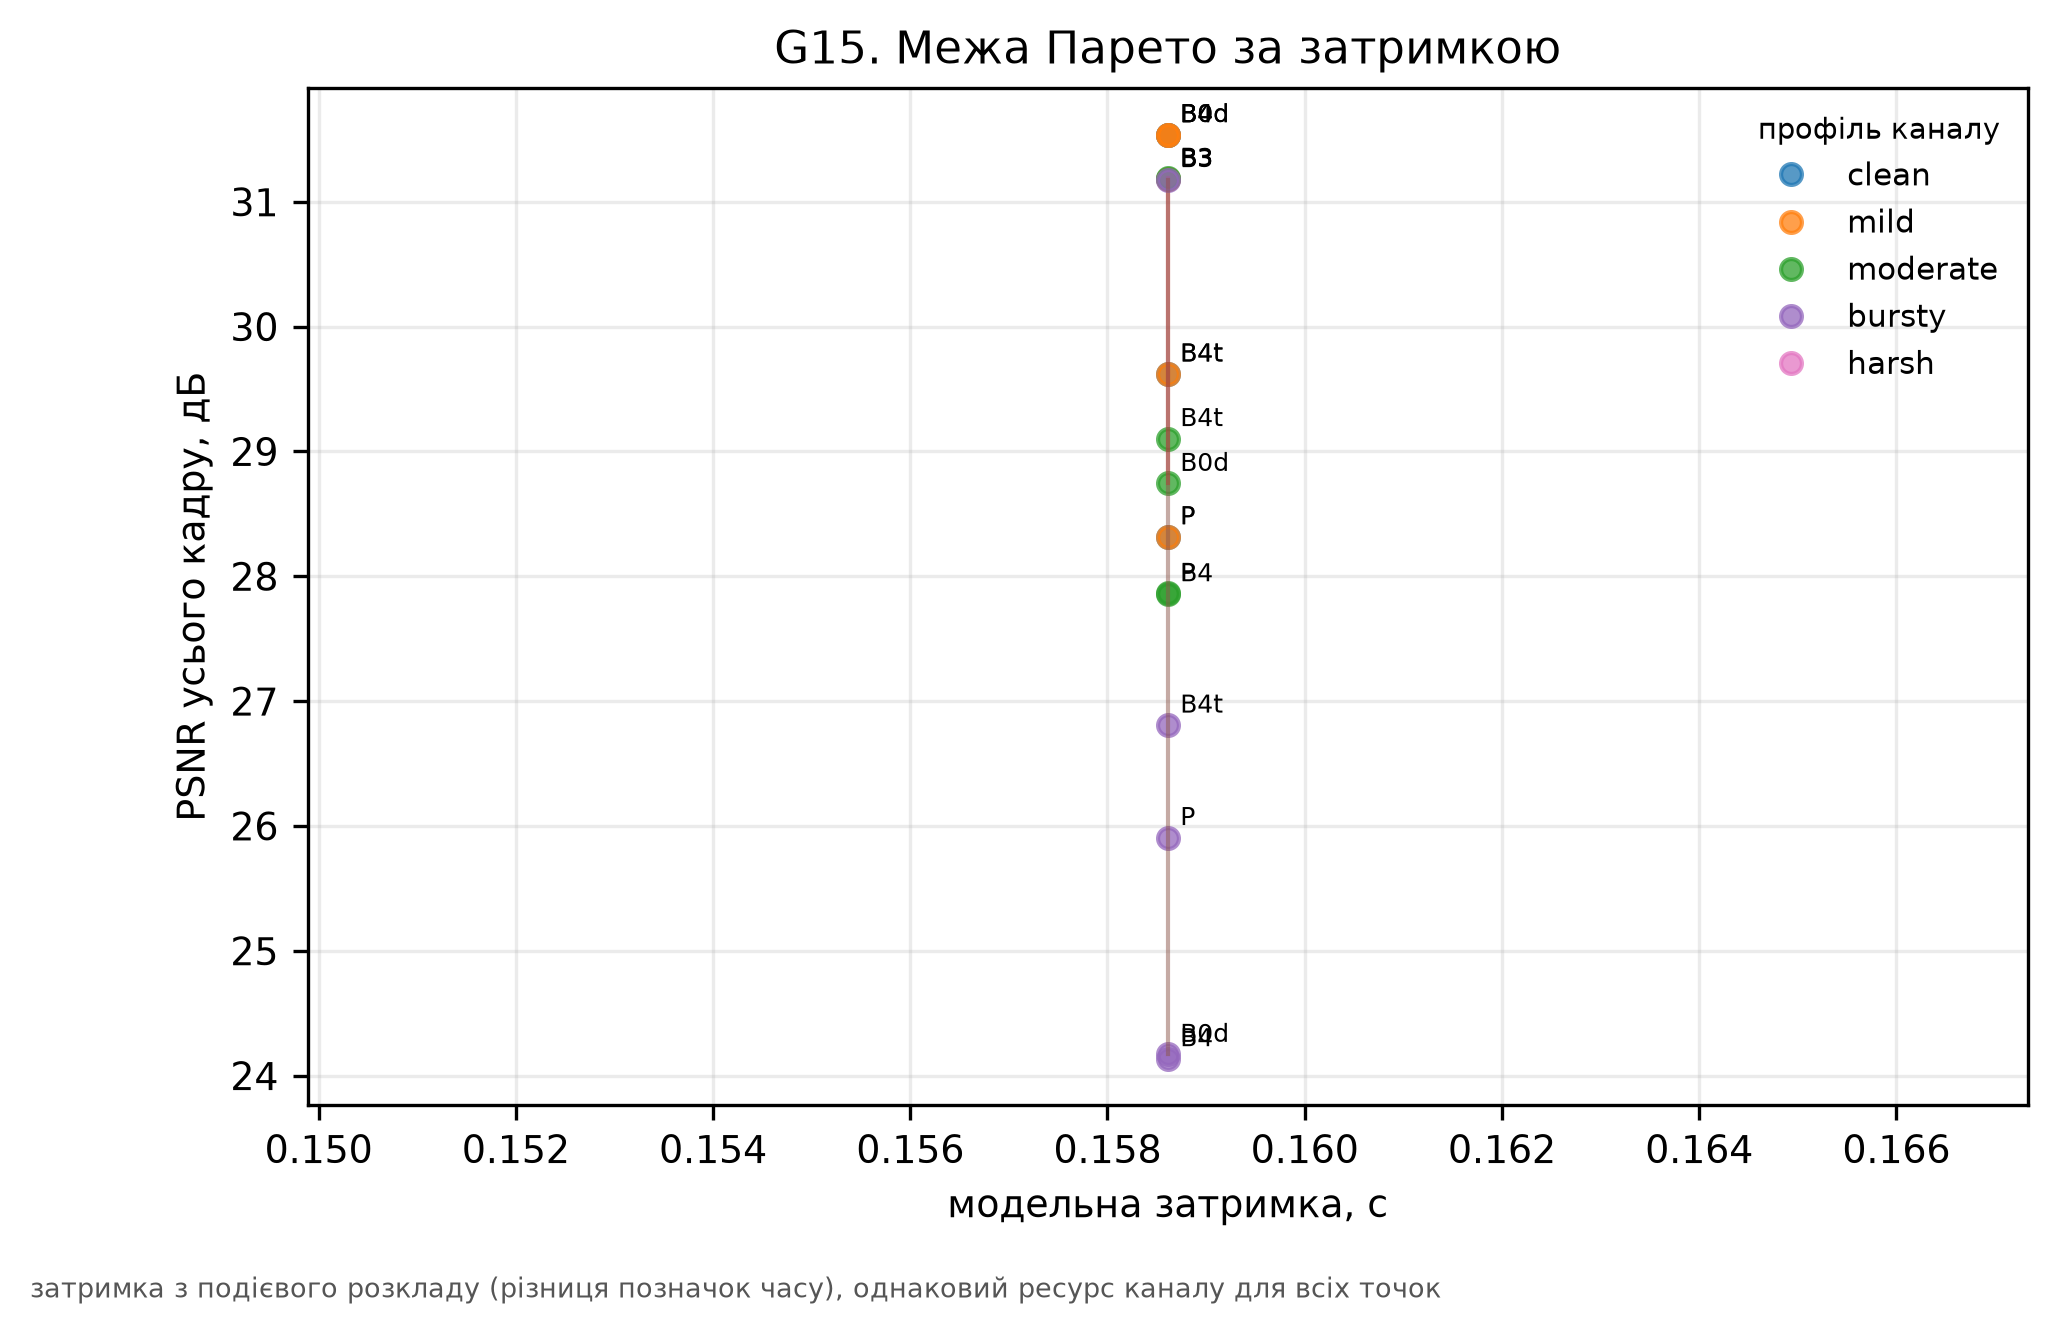

Values plotted in this chart, from the file beside it:
channel, hi, latency_s, lo, method, psnr_full
clean, 33.32, 0.1586, 29.62, B0d, 31.54
clean, 33.03, 0.1586, 29.27, B3, 31.18
clean, 33.32, 0.1586, 29.62, B4, 31.54
clean, 31.32, 0.1586, 27.8, B4t, 29.62
clean, 30.26, 0.1586, 26.25, P, 28.32
mild, 33.32, 0.1586, 29.62, B0d, 31.54
mild, 33.03, 0.1586, 29.27, B3, 31.18
mild, 33.32, 0.1586, 29.62, B4, 31.54
mild, 31.32, 0.1586, 27.8, B4t, 29.62
mild, 30.26, 0.1586, 26.25, P, 28.32
moderate, 30.81, 0.1586, 26.71, B0d, 28.74
moderate, 33.03, 0.1586, 29.27, B3, 31.19
moderate, 29.79, 0.1586, 25.93, B4, 27.86
moderate, 30.86, 0.1586, 27.26, B4t, 29.1
moderate, 29.84, 0.1586, 25.76, P, 27.86
bursty, 26.28, 0.1586, 22.19, B0d, 24.17
bursty, 33.03, 0.1586, 29.26, B3, 31.18
bursty, 26.22, 0.1586, 22.16, B4, 24.14
bursty, 28.7, 0.1586, 24.9, B4t, 26.81
bursty, 27.95, 0.1586, 23.81, P, 25.91
harsh, nan, 0.1586, nan, B0d, nan
harsh, nan, 0.1586, nan, B3, nan
harsh, nan, 0.1586, nan, B4, nan
harsh, nan, 0.1586, nan, B4t, nan
harsh, nan, 0.1586, nan, P, nan
